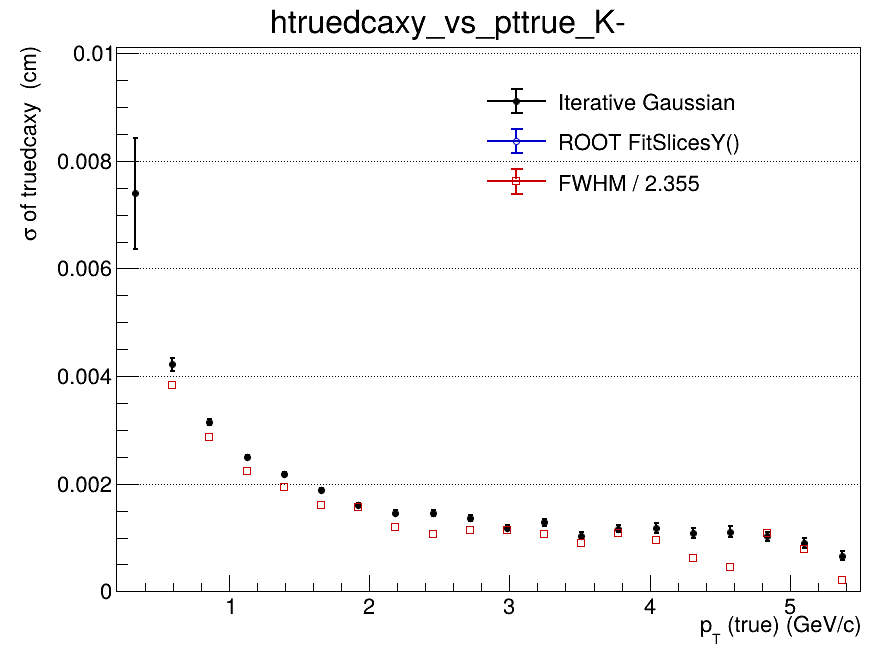

The data file committed next to this chart (first rows):
x_low, x_high, x_center, entries, iterative_mean, iterative_mean_error, iterative_sigma, iterative_sigma_error, iterative_chi2_ndf, iterative_iterations, iterative_fit_status, fitslicesy_sigma, fitslicesy_sigma_error, fwhm, fwhm_sigma
0.2, 0.465, 0.3325, 3017, -0.001295, 0.0004762, 0.007397, 0.001032, 0.754, 2, 0, 0, 0, nan, nan
0.465, 0.73, 0.5975, 8576, 2.13665720887e-05, 7.34471257369e-05, 0.004216, 0.0001194, 1.14, 2, 0, 0, 0, 0.009024, 0.003832
0.73, 0.995, 0.8625, 8207, 0.0002425, 4.51832803447e-05, 0.003142, 5.49302019588e-05, 0.8132, 2, 0, 0, 0, 0.00676, 0.002871
0.995, 1.26, 1.128, 6101, 0.0001959, 3.71718838311e-05, 0.002504, 3.81298609066e-05, 1.276, 2, 0, 0, 0, 0.005262, 0.002235
1.26, 1.525, 1.393, 4459, 0.0002236, 3.75612332279e-05, 0.002173, 3.73696181857e-05, 1.062, 3, 0, 0, 0, 0.004587, 0.001948
1.525, 1.79, 1.658, 3172, 0.0001867, 3.95471691867e-05, 0.00189, 4.03001368204e-05, 0.8579, 3, 0, 0, 0, 0.003796, 0.001612
1.79, 2.055, 1.923, 2350, 0.0001698, 3.96360554494e-05, 0.001611, 3.88979887968e-05, 1.318, 4, 0, 0, 0, 0.003698, 0.00157
2.055, 2.32, 2.188, 1667, 0.0001752, 4.27040016111e-05, 0.001464, 4.2134247199e-05, 1.267, 10, 0, 0, 0, 0.002803, 0.00119
2.32, 2.585, 2.453, 1244, 9.9174015959e-05, 4.98320164315e-05, 0.001457, 5.16056158414e-05, 1.578, 3, 0, 0, 0, 0.002532, 0.001075
2.585, 2.85, 2.718, 884, 0.0001748, 5.58182473018e-05, 0.001368, 5.6690319236e-05, 1.205, 10, 0, 0, 0, 0.00267, 0.001134
2.85, 3.115, 2.983, 724, 0.0001042, 5.34526112656e-05, 0.001186, 5.06891984479e-05, 0.6764, 4, 0, 0, 0, 0.002675, 0.001136
3.115, 3.38, 3.248, 579, 5.64829443128e-05, 6.3142566718e-05, 0.001281, 6.4667351078e-05, 1.221, 2, 0, 0, 0, 0.002516, 0.001069
3.38, 3.645, 3.513, 434, 9.89607489517e-05, 6.07084016009e-05, 0.001037, 6.10472266301e-05, 0.9141, 4, 0, 0, 0, 0.002125, 0.0009024
3.645, 3.91, 3.778, 382, 0.0001511, 7.055180957e-05, 0.001161, 6.68341485037e-05, 0.7077, 3, 0, 0, 0, 0.002545, 0.001081
3.91, 4.175, 4.043, 292, 8.90557419635e-05, 8.58412477518e-05, 0.001178, 9.40370150478e-05, 1.515, 3, 0, 0, 0, 0.002263, 0.0009612
4.175, 4.44, 4.308, 223, 0.0001035, 9.11448964908e-05, 0.001079, 9.55801440143e-05, 0.7033, 4, 0, 0, 0, 0.001458, 0.0006193
4.44, 4.705, 4.573, 184, 9.98137589461e-06, 0.0001038, 0.001106, 0.0001002, 1.604, 3, 0, 0, 0, 0.001047, 0.0004445
4.705, 4.97, 4.838, 157, 1.91148697091e-05, 0.0001004, 0.001022, 8.74432177236e-05, 0.846, 10, 0, 0, 0, 0.002543, 0.00108
4.97, 5.235, 5.103, 107, 5.60535943171e-05, 0.00011, 0.0008989, 9.88872726787e-05, 0.2532, 10, 0, 0, 0, 0.001875, 0.0007962
5.235, 5.5, 5.368, 108, -0.0001107, 8.2072056485e-05, 0.0006631, 8.32653761614e-05, 0.8985, 4, 0, 0, 0, 0.0005042, 0.0002141
